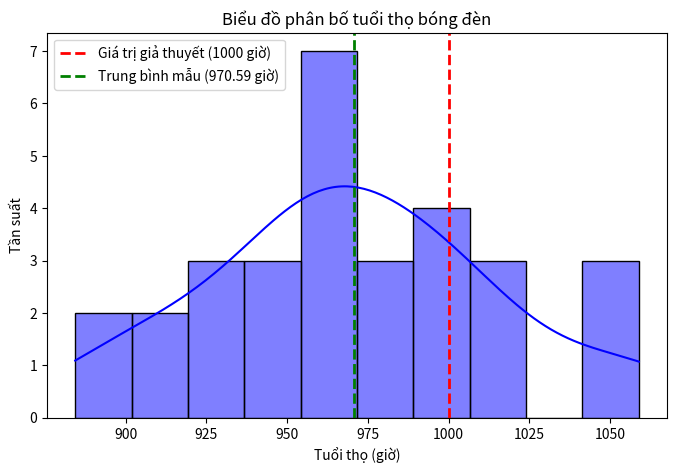

Python code for this plot:
import numpy as np
import scipy.stats as stats
import matplotlib.pyplot as plt
import seaborn as sns

# 1. Tạo dữ liệu mẫu giả định (tuổi thọ bóng đèn)
np.random.seed(42)  # Để kết quả ổn định
n = 30  # Số lượng mẫu
mu_real = 980  # Giả sử tuổi thọ trung bình thực tế là 980 giờ
sigma = 50  # Độ lệch chuẩn giả định

# Tạo ngẫu nhiên 30 giá trị tuổi thọ bóng đèn theo phân phối chuẩn
sample_data = np.random.normal(loc=mu_real, scale=sigma, size=n)

# 2. Hiển thị dữ liệu mẫu
print("Dữ liệu tuổi thọ bóng đèn thu thập được:")
print(sample_data)

# 3. Tính toán thông số thống kê của mẫu
sample_mean = np.mean(sample_data)  # Trung bình mẫu
sample_std = np.std(sample_data, ddof=1)  # Độ lệch chuẩn mẫu (ddof=1 để dùng ước lượng không chệch)

print(f"\nTrung bình mẫu: {sample_mean:.2f} giờ")
print(f"Độ lệch chuẩn mẫu: {sample_std:.2f} giờ")
print(f"Kích thước mẫu: {n}")

# 4. Thông số kiểm định
mu_0 = 1000  # Giá trị trung bình giả thuyết
alpha = 0.05  # Mức ý nghĩa 5%

# 5. Thực hiện kiểm định t-test
t_stat, p_value = stats.ttest_1samp(sample_data, mu_0)

print(f"\nGiá trị t-statistic: {t_stat:.4f}")
print(f"Giá trị p-value: {p_value:.4f}")

# 6. So sánh với mức ý nghĩa alpha để đưa ra kết luận
if p_value < alpha:
    print("\nKết luận: Bác bỏ giả thuyết H0. Tuổi thọ bóng đèn khác 1000 giờ.")
else:
    print("\nKết luận: Không đủ bằng chứng để bác bỏ H0. Tuổi thọ bóng đèn có thể vẫn là 1000 giờ.")

# 7. Vẽ biểu đồ phân phối mẫu
plt.figure(figsize=(8, 5))
sns.histplot(sample_data, kde=True, color="blue", bins=10)
plt.axvline(mu_0, color='red', linestyle='dashed', linewidth=2, label="Giá trị giả thuyết (1000 giờ)")
plt.axvline(sample_mean, color='green', linestyle='dashed', linewidth=2, label=f"Trung bình mẫu ({sample_mean:.2f} giờ)")
plt.title("Biểu đồ phân bố tuổi thọ bóng đèn")
plt.xlabel("Tuổi thọ (giờ)")
plt.ylabel("Tần suất")
plt.legend()
plt.show()
